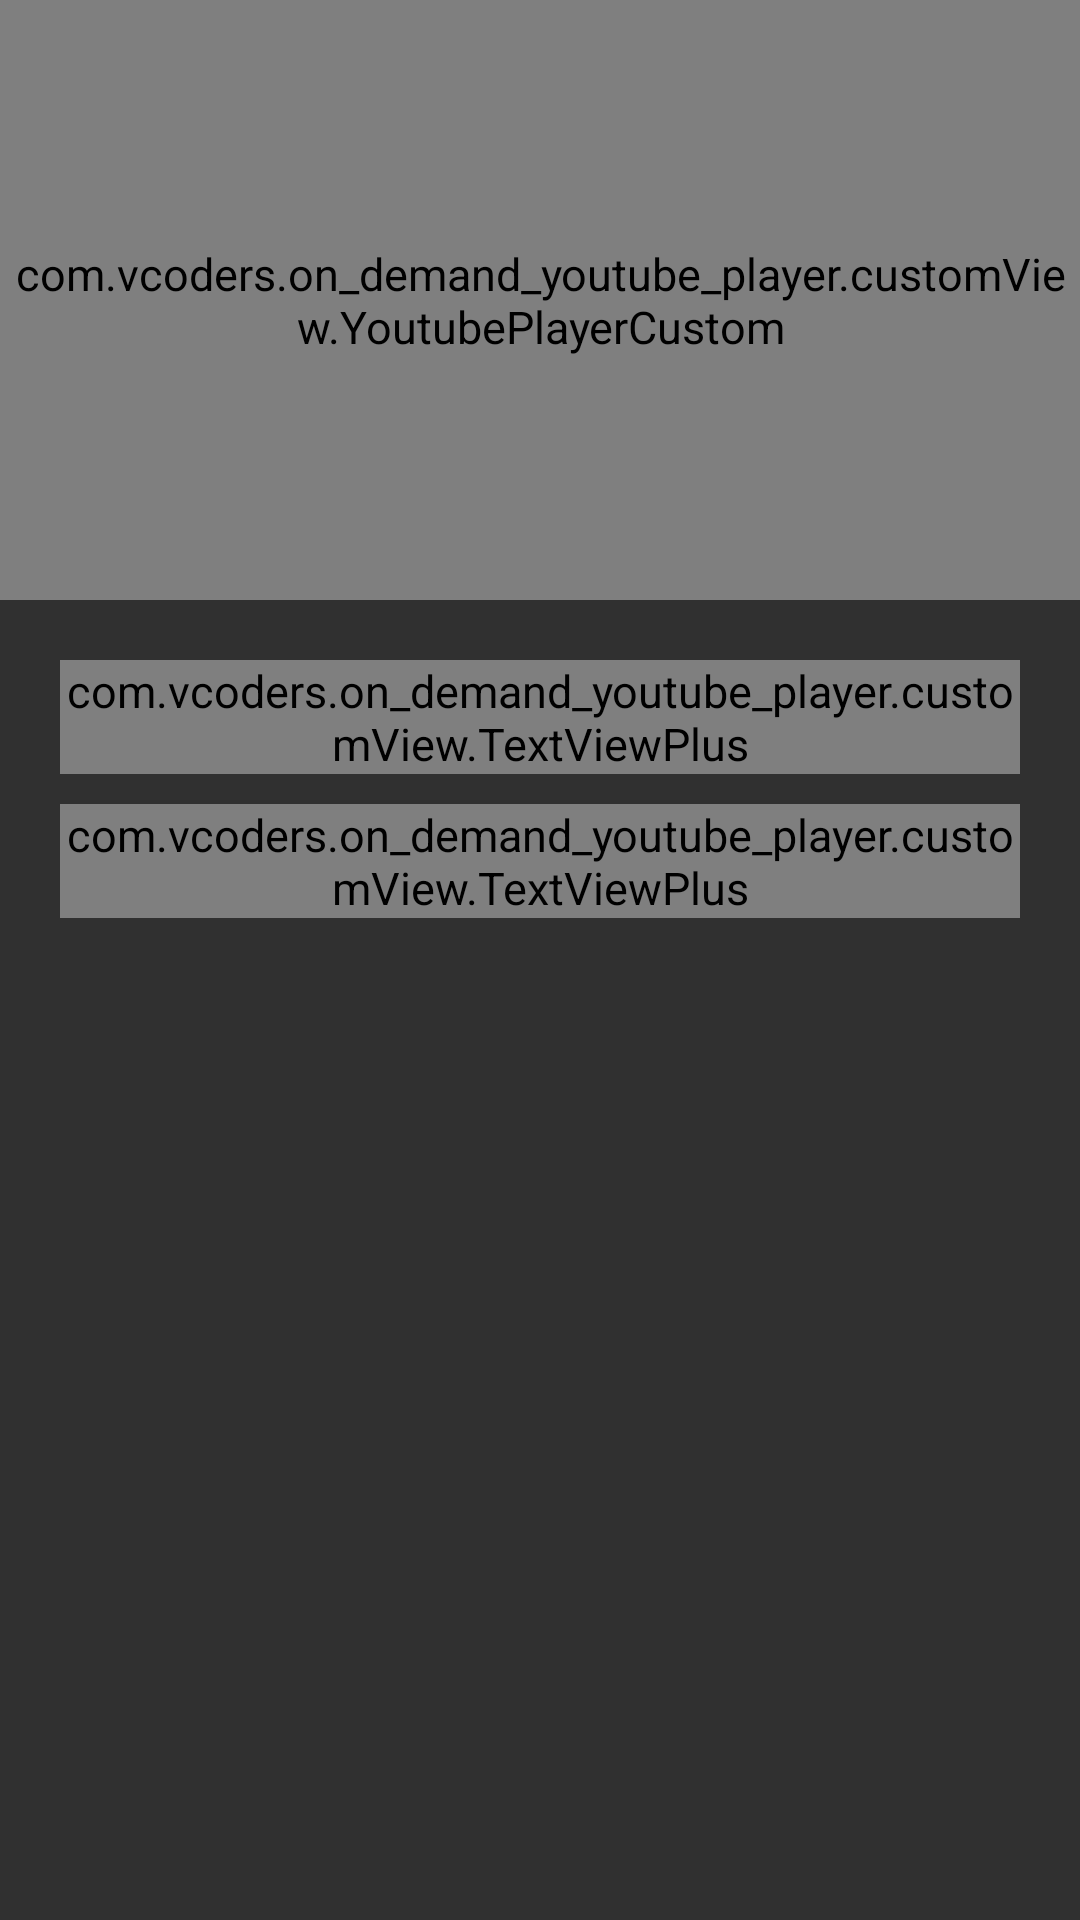

Layout XML and referenced resources for this Android screen:
<!-- AndroidManifest.xml: application theme AppTheme -->
<!-- res/layout/fragment_player.xml -->
<?xml version="1.0" encoding="utf-8"?>
<LinearLayout xmlns:android="http://schemas.android.com/apk/res/android"
    android:layout_width="match_parent"
    android:layout_height="match_parent"
    android:orientation="vertical">

    <RelativeLayout
        android:layout_width="match_parent"
        android:layout_height="@dimen/d200">

        <com.vcoders.on_demand_youtube_player.customView.YoutubePlayerCustom
            android:layout_width="match_parent"
            android:id="@+id/youtubePlayerView"
            android:layout_height="match_parent"/>

        <LinearLayout
            android:visibility="gone"
            android:layout_width="wrap_content"
            android:layout_height="wrap_content"
            android:layout_alignParentBottom="true"
            android:layout_alignParentRight="true"
            android:orientation="horizontal"
            android:padding="@dimen/d20">

            <ImageView
                android:layout_width="@dimen/d20"
                android:layout_height="wrap_content"
                android:src="@mipmap/img_clock" />

            <ImageView
                android:layout_width="@dimen/d20"
                android:layout_height="wrap_content"
                android:layout_marginLeft="@dimen/d25"
                android:src="@mipmap/img_full_screen" />
        </LinearLayout>
    </RelativeLayout>


    
    
    
    

    
    
    
    
    
    

    
    
    
    
    

    
    
    
    

    
    
    
    
    

    
    
    
    
    

    
    

    <LinearLayout
        android:layout_width="match_parent"
        android:layout_height="wrap_content"
        android:orientation="vertical"
        android:padding="@dimen/d20">

        <com.vcoders.on_demand_youtube_player.customView.TextViewPlus
            style="@style/TextSize_15dp"
            android:layout_width="wrap_content"
            android:layout_height="wrap_content"
            android:text="Hello Adele"
            android:textColor="@color/gray_E2" />

        <RelativeLayout
            android:layout_width="match_parent"
            android:layout_height="wrap_content"
            android:layout_marginTop="@dimen/d10">

            <com.vcoders.on_demand_youtube_player.customView.TextViewPlus
                style="@style/TextSize_15dp"
                android:layout_width="match_parent"
                android:layout_height="wrap_content"
                android:layout_toLeftOf="@+id/llAutoPlay"
                android:text="@string/upnext"
                android:textColor="@color/gray" />

            <LinearLayout
                android:id="@+id/llAutoPlay"
                android:layout_width="wrap_content"
                android:layout_height="wrap_content"
                android:layout_alignParentRight="true"
                android:gravity="center_vertical"
                android:orientation="horizontal">

                <com.vcoders.on_demand_youtube_player.customView.TextViewPlus
                    style="@style/TextSize_15dp"
                    android:layout_width="wrap_content"
                    android:layout_height="wrap_content"
                    android:text="@string/autoplay"
                    android:textColor="@color/gray" />

                <ImageView
                    android:layout_width="wrap_content"
                    android:layout_height="wrap_content"
                    android:layout_marginLeft="@dimen/d20"
                    android:src="@mipmap/ic_menu" />
            </LinearLayout>
        </RelativeLayout>
    </LinearLayout>

    <android.support.v7.widget.RecyclerView
        android:id="@+id/rvListVideo"
        android:layout_width="match_parent"
        android:layout_height="match_parent" />
</LinearLayout>
<!-- resources referenced by this layout -->
<resources>
  <color name="gray">#6D6D6D</color>
  <color name="gray_E2">#E2E2E2</color>
  <dimen name="d10">10dp</dimen>
  <dimen name="d20">20dp</dimen>
  <dimen name="d200">200dp</dimen>
  <dimen name="d25">25dp</dimen>
  <dimen name="d28">28dp</dimen>
  <!-- mipmap ic_menu: png bitmap (mipmap-hdpi, 291 bytes) -->
  <!-- mipmap img_clock: png bitmap (mipmap-mdpi, 1164 bytes) -->
  <!-- mipmap img_dot_selected: png bitmap (mipmap-hdpi, 401 bytes) -->
  <!-- mipmap img_previous: png bitmap (mipmap-mdpi, 2515 bytes) -->
  <!-- mipmap topic_music_1: jpg bitmap (mipmap-hdpi, 2748 bytes) -->
  <string name="autoplay">Autoplay</string>
  <string name="upnext">Upnext</string>
  <style name="TextSize_15dp">
          <item name="android:textColor">@color/gray_regular</item>
          <item name="android:textSize">@dimen/d15</item>
          <item name="customFont">@string/regular</item>
      </style>
  <style name="AppTheme" parent="Theme.AppCompat.NoActionBar">
          
          <item name="colorPrimary">@color/colorPrimary</item>
          <item name="colorPrimaryDark">@color/colorPrimaryDark</item>
          <item name="colorAccent">@color/colorAccent</item>
          <item name="windowActionBar">false</item>
          <item name="windowNoTitle">true</item>
          <item name="android:textSize">@dimen/d15</item>
          <item name="android:textColor">@color/gray</item>
          <item name="colorControlNormal">#2196F3</item>
          <item name="colorControlActivated">#009688</item>
      </style>
  <color name="gray_regular">#C6C4C4</color>
  <dimen name="d15">15dp</dimen>
  <string name="regular">Montserrat-Regular.ttf</string>
  <color name="colorPrimary">#3E3E3E</color>
  <color name="colorPrimaryDark">#4D4D4D</color>
  <color name="colorAccent">#7995FF</color>
</resources>
